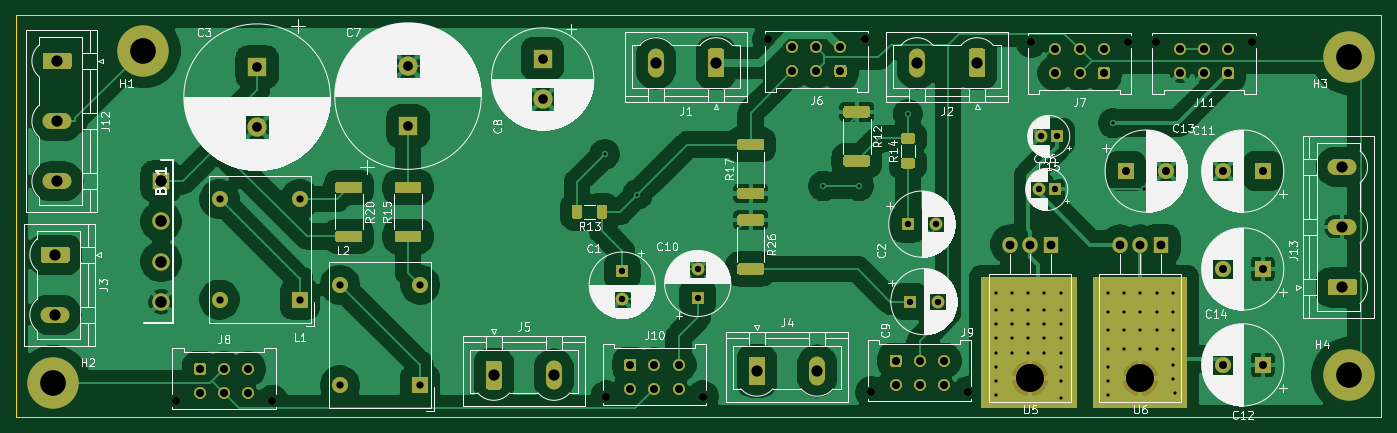
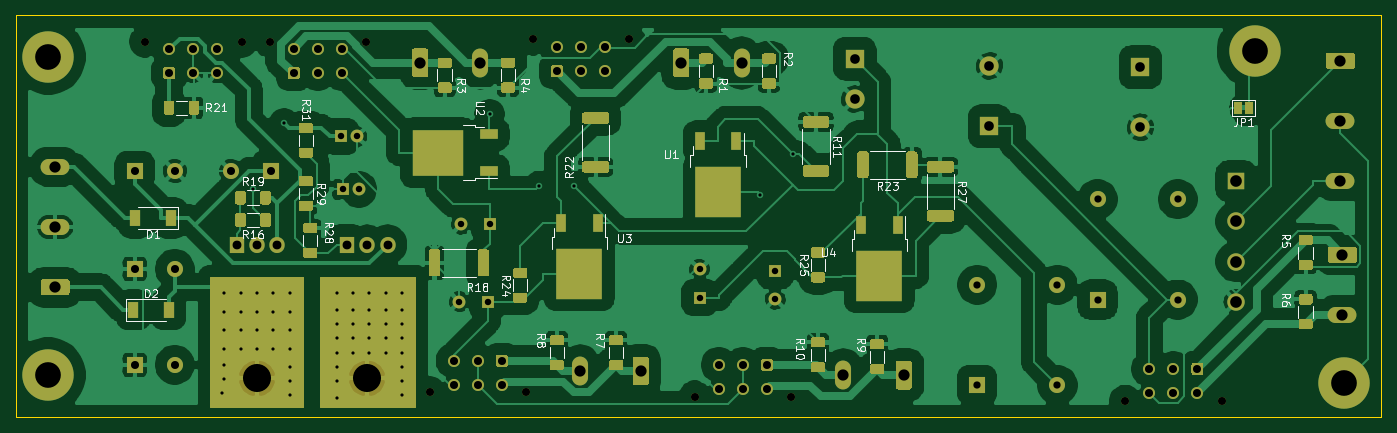
Circuit board: 11 layer files. Board 170.0 x 50.0 mm.
- bottom_copper: MRAMP00_PowerSupply-B_Cu.gbr (218625 bytes)
- bottom_mask: MRAMP00_PowerSupply-B_Mask.gbr (25863 bytes)
- paste: MRAMP00_PowerSupply-B_Paste.gbr (17308 bytes)
- bottom_silk: MRAMP00_PowerSupply-B_SilkS.gbr (28332 bytes)
- outline: MRAMP00_PowerSupply-Edge_Cuts.gbr (706 bytes)
- top_copper: MRAMP00_PowerSupply-F_Cu.gbr (178524 bytes)
- top_mask: MRAMP00_PowerSupply-F_Mask.gbr (14069 bytes)
- paste: MRAMP00_PowerSupply-F_Paste.gbr (5321 bytes)
- top_silk: MRAMP00_PowerSupply-F_SilkS.gbr (168590 bytes)
- drill: MRAMP00_PowerSupply-NPTH.drl (487 bytes)
- drill: MRAMP00_PowerSupply-PTH.drl (3104 bytes)

=== bottom_copper: MRAMP00_PowerSupply-B_Cu.gbr (218625 bytes, source omitted) ===
=== bottom_mask: MRAMP00_PowerSupply-B_Mask.gbr (25863 bytes, source omitted) ===
=== paste: MRAMP00_PowerSupply-B_Paste.gbr (17308 bytes, source omitted) ===
=== bottom_silk: MRAMP00_PowerSupply-B_SilkS.gbr (28332 bytes, source omitted) ===
=== outline: MRAMP00_PowerSupply-Edge_Cuts.gbr ===
%TF.GenerationSoftware,KiCad,Pcbnew,(5.1.10)-1*%
%TF.CreationDate,2021-11-20T18:22:11+01:00*%
%TF.ProjectId,MRAMP00_PowerSupply,4d52414d-5030-4305-9f50-6f7765725375,rev?*%
%TF.SameCoordinates,Original*%
%TF.FileFunction,Profile,NP*%
%FSLAX46Y46*%
G04 Gerber Fmt 4.6, Leading zero omitted, Abs format (unit mm)*
G04 Created by KiCad (PCBNEW (5.1.10)-1) date 2021-11-20 18:22:11*
%MOMM*%
%LPD*%
G01*
G04 APERTURE LIST*
%TA.AperFunction,Profile*%
%ADD10C,0.050000*%
%TD*%
G04 APERTURE END LIST*
D10*
X-641990000Y39246000D02*
X-471990000Y39246000D01*
X-471990000Y39246000D02*
X-471990000Y-10754000D01*
X-641990000Y-10754000D02*
X-471990000Y-10754000D01*
X-641990000Y39246000D02*
X-641990000Y-10754000D01*
M02*

=== top_copper: MRAMP00_PowerSupply-F_Cu.gbr (178524 bytes, source omitted) ===
=== top_mask: MRAMP00_PowerSupply-F_Mask.gbr (14069 bytes, source omitted) ===
=== paste: MRAMP00_PowerSupply-F_Paste.gbr ===
%TF.GenerationSoftware,KiCad,Pcbnew,(5.1.10)-1*%
%TF.CreationDate,2021-11-20T18:22:11+01:00*%
%TF.ProjectId,MRAMP00_PowerSupply,4d52414d-5030-4305-9f50-6f7765725375,rev?*%
%TF.SameCoordinates,Original*%
%TF.FileFunction,Paste,Top*%
%TF.FilePolarity,Positive*%
%FSLAX46Y46*%
G04 Gerber Fmt 4.6, Leading zero omitted, Abs format (unit mm)*
G04 Created by KiCad (PCBNEW (5.1.10)-1) date 2021-11-20 18:22:11*
%MOMM*%
%LPD*%
G01*
G04 APERTURE LIST*
G04 APERTURE END LIST*
%TO.C,R26*%
G36*
G01*
X-551943001Y8368000D02*
X-549092999Y8368000D01*
G75*
G02*
X-548843000Y8118001I0J-249999D01*
G01*
X-548843000Y7217999D01*
G75*
G02*
X-549092999Y6968000I-249999J0D01*
G01*
X-551943001Y6968000D01*
G75*
G02*
X-552193000Y7217999I0J249999D01*
G01*
X-552193000Y8118001D01*
G75*
G02*
X-551943001Y8368000I249999J0D01*
G01*
G37*
G36*
G01*
X-551943001Y14468000D02*
X-549092999Y14468000D01*
G75*
G02*
X-548843000Y14218001I0J-249999D01*
G01*
X-548843000Y13317999D01*
G75*
G02*
X-549092999Y13068000I-249999J0D01*
G01*
X-551943001Y13068000D01*
G75*
G02*
X-552193000Y13317999I0J249999D01*
G01*
X-552193000Y14218001D01*
G75*
G02*
X-551943001Y14468000I249999J0D01*
G01*
G37*
%TD*%
%TO.C,R20*%
G36*
G01*
X-601981001Y12432000D02*
X-599130999Y12432000D01*
G75*
G02*
X-598881000Y12182001I0J-249999D01*
G01*
X-598881000Y11281999D01*
G75*
G02*
X-599130999Y11032000I-249999J0D01*
G01*
X-601981001Y11032000D01*
G75*
G02*
X-602231000Y11281999I0J249999D01*
G01*
X-602231000Y12182001D01*
G75*
G02*
X-601981001Y12432000I249999J0D01*
G01*
G37*
G36*
G01*
X-601981001Y18532000D02*
X-599130999Y18532000D01*
G75*
G02*
X-598881000Y18282001I0J-249999D01*
G01*
X-598881000Y17381999D01*
G75*
G02*
X-599130999Y17132000I-249999J0D01*
G01*
X-601981001Y17132000D01*
G75*
G02*
X-602231000Y17381999I0J249999D01*
G01*
X-602231000Y18282001D01*
G75*
G02*
X-601981001Y18532000I249999J0D01*
G01*
G37*
%TD*%
%TO.C,R17*%
G36*
G01*
X-549092999Y22466000D02*
X-551943001Y22466000D01*
G75*
G02*
X-552193000Y22715999I0J249999D01*
G01*
X-552193000Y23616001D01*
G75*
G02*
X-551943001Y23866000I249999J0D01*
G01*
X-549092999Y23866000D01*
G75*
G02*
X-548843000Y23616001I0J-249999D01*
G01*
X-548843000Y22715999D01*
G75*
G02*
X-549092999Y22466000I-249999J0D01*
G01*
G37*
G36*
G01*
X-549092999Y16366000D02*
X-551943001Y16366000D01*
G75*
G02*
X-552193000Y16615999I0J249999D01*
G01*
X-552193000Y17516001D01*
G75*
G02*
X-551943001Y17766000I249999J0D01*
G01*
X-549092999Y17766000D01*
G75*
G02*
X-548843000Y17516001I0J-249999D01*
G01*
X-548843000Y16615999D01*
G75*
G02*
X-549092999Y16366000I-249999J0D01*
G01*
G37*
%TD*%
%TO.C,R15*%
G36*
G01*
X-591764999Y17132000D02*
X-594615001Y17132000D01*
G75*
G02*
X-594865000Y17381999I0J249999D01*
G01*
X-594865000Y18282001D01*
G75*
G02*
X-594615001Y18532000I249999J0D01*
G01*
X-591764999Y18532000D01*
G75*
G02*
X-591515000Y18282001I0J-249999D01*
G01*
X-591515000Y17381999D01*
G75*
G02*
X-591764999Y17132000I-249999J0D01*
G01*
G37*
G36*
G01*
X-591764999Y11032000D02*
X-594615001Y11032000D01*
G75*
G02*
X-594865000Y11281999I0J249999D01*
G01*
X-594865000Y12182001D01*
G75*
G02*
X-594615001Y12432000I249999J0D01*
G01*
X-591764999Y12432000D01*
G75*
G02*
X-591515000Y12182001I0J-249999D01*
G01*
X-591515000Y11281999D01*
G75*
G02*
X-591764999Y11032000I-249999J0D01*
G01*
G37*
%TD*%
%TO.C,R14*%
G36*
G01*
X-530334999Y23276000D02*
X-531585001Y23276000D01*
G75*
G02*
X-531835000Y23525999I0J249999D01*
G01*
X-531835000Y24326001D01*
G75*
G02*
X-531585001Y24576000I249999J0D01*
G01*
X-530334999Y24576000D01*
G75*
G02*
X-530085000Y24326001I0J-249999D01*
G01*
X-530085000Y23525999D01*
G75*
G02*
X-530334999Y23276000I-249999J0D01*
G01*
G37*
G36*
G01*
X-530334999Y20176000D02*
X-531585001Y20176000D01*
G75*
G02*
X-531835000Y20425999I0J249999D01*
G01*
X-531835000Y21226001D01*
G75*
G02*
X-531585001Y21476000I249999J0D01*
G01*
X-530334999Y21476000D01*
G75*
G02*
X-530085000Y21226001I0J-249999D01*
G01*
X-530085000Y20425999D01*
G75*
G02*
X-530334999Y20176000I-249999J0D01*
G01*
G37*
%TD*%
%TO.C,R13*%
G36*
G01*
X-571484000Y15407001D02*
X-571484000Y14156999D01*
G75*
G02*
X-571733999Y13907000I-249999J0D01*
G01*
X-572534001Y13907000D01*
G75*
G02*
X-572784000Y14156999I0J249999D01*
G01*
X-572784000Y15407001D01*
G75*
G02*
X-572534001Y15657000I249999J0D01*
G01*
X-571733999Y15657000D01*
G75*
G02*
X-571484000Y15407001I0J-249999D01*
G01*
G37*
G36*
G01*
X-568384000Y15407001D02*
X-568384000Y14156999D01*
G75*
G02*
X-568633999Y13907000I-249999J0D01*
G01*
X-569434001Y13907000D01*
G75*
G02*
X-569684000Y14156999I0J249999D01*
G01*
X-569684000Y15407001D01*
G75*
G02*
X-569434001Y15657000I249999J0D01*
G01*
X-568633999Y15657000D01*
G75*
G02*
X-568384000Y15407001I0J-249999D01*
G01*
G37*
%TD*%
%TO.C,R12*%
G36*
G01*
X-538735001Y21830000D02*
X-535884999Y21830000D01*
G75*
G02*
X-535635000Y21580001I0J-249999D01*
G01*
X-535635000Y20679999D01*
G75*
G02*
X-535884999Y20430000I-249999J0D01*
G01*
X-538735001Y20430000D01*
G75*
G02*
X-538985000Y20679999I0J249999D01*
G01*
X-538985000Y21580001D01*
G75*
G02*
X-538735001Y21830000I249999J0D01*
G01*
G37*
G36*
G01*
X-538735001Y27930000D02*
X-535884999Y27930000D01*
G75*
G02*
X-535635000Y27680001I0J-249999D01*
G01*
X-535635000Y26779999D01*
G75*
G02*
X-535884999Y26530000I-249999J0D01*
G01*
X-538735001Y26530000D01*
G75*
G02*
X-538985000Y26779999I0J249999D01*
G01*
X-538985000Y27680001D01*
G75*
G02*
X-538735001Y27930000I249999J0D01*
G01*
G37*
%TD*%
M02*

=== top_silk: MRAMP00_PowerSupply-F_SilkS.gbr (168590 bytes, source omitted) ===
=== drill: MRAMP00_PowerSupply-NPTH.drl ===
M48
; DRILL file {KiCad (5.1.10)-1} date 11/20/21 18:22:18
; FORMAT={-:-/ absolute / metric / decimal}
; #@! TF.CreationDate,2021-11-20T18:22:18+01:00
; #@! TF.GenerationSoftware,Kicad,Pcbnew,(5.1.10)-1
; #@! TF.FileFunction,NonPlated,1,2,NPTH
FMAT,2
METRIC
T1C1.000
%
G90
G05
T1
X-622.098Y-8.716
X-610.098Y-8.716
X-568.504Y-8.208
X-556.504Y-8.208
X-548.342Y36.248
X-536.342Y36.248
X-535.484Y-7.7
X-523.484Y-7.7
X-515.576Y35.994
X-503.576Y35.994
X-500.082Y35.994
X-488.082Y35.994
T0
M30

=== drill: MRAMP00_PowerSupply-PTH.drl ===
M48
; DRILL file {KiCad (5.1.10)-1} date 11/20/21 18:22:18
; FORMAT={-:-/ absolute / metric / decimal}
; #@! TF.CreationDate,2021-11-20T18:22:18+01:00
; #@! TF.GenerationSoftware,Kicad,Pcbnew,(5.1.10)-1
; #@! TF.FileFunction,Plated,1,2,PTH
FMAT,2
METRIC
T1C0.400
T2C0.800
T3C0.900
T4C1.000
T5C1.100
T6C1.200
T7C1.400
T8C1.450
T9C3.200
T10C3.500
%
G90
G05
T1
X-568.707Y21.928
X-564.631Y16.944
X-541.465Y17.992
X-537.078Y17.992
X-530.96Y26.948
X-520.038Y4.622
X-520.038Y2.59
X-520.038Y0.812
X-520.038Y-0.966
X-520.038Y-2.744
X-520.038Y-4.522
X-520.038Y-6.3
X-520.038Y-8.078
X-518.006Y4.622
X-518.006Y2.59
X-518.006Y0.812
X-518.006Y-0.966
X-518.006Y-2.744
X-515.974Y4.622
X-515.974Y2.59
X-515.974Y0.812
X-515.974Y-0.966
X-515.974Y-2.744
X-513.942Y4.622
X-513.942Y2.59
X-513.942Y0.812
X-513.942Y-0.966
X-513.942Y-2.744
X-511.91Y4.622
X-511.91Y2.59
X-511.91Y0.812
X-511.91Y-0.966
X-511.91Y-2.744
X-511.91Y-4.522
X-511.91Y-6.3
X-511.91Y-8.332
X-506.068Y4.622
X-506.068Y2.336
X-506.068Y0.05
X-506.068Y-2.236
X-506.068Y-4.522
X-506.068Y-6.3
X-506.068Y-8.078
X-505.388Y25.831
X-504.036Y4.622
X-504.036Y2.336
X-504.036Y0.05
X-504.036Y-2.236
X-502.004Y4.622
X-502.004Y2.336
X-502.004Y0.05
X-502.004Y-2.236
X-501.496Y17.576
X-499.972Y4.622
X-499.972Y2.336
X-499.972Y0.05
X-499.972Y-2.236
X-497.94Y4.622
X-497.94Y2.336
X-497.94Y0.05
X-497.94Y-2.236
X-497.94Y-4.268
X-497.94Y-6.046
X-497.686Y-7.824
T2
X-566.52Y7.416
X-566.52Y3.916
X-557.122Y7.614
X-557.122Y4.114
X-530.96Y13.258
X-530.706Y3.606
X-527.46Y13.258
X-527.206Y3.606
X-514.672Y17.576
X-514.418Y24.18
X-512.672Y17.576
X-512.418Y24.18
T3
X-616.652Y16.36
X-616.652Y3.86
X-606.652Y16.36
X-606.652Y3.86
X-601.666Y5.692
X-601.666Y-6.808
X-591.666Y5.692
X-591.666Y-6.808
T4
X-619.098Y-4.776
X-619.098Y-7.776
X-616.098Y-4.776
X-616.098Y-7.776
X-613.098Y-4.776
X-613.098Y-7.776
X-565.504Y-4.268
X-565.504Y-7.268
X-562.504Y-4.268
X-562.504Y-7.268
X-559.504Y-4.268
X-559.504Y-7.268
X-545.342Y35.308
X-545.342Y32.308
X-542.342Y35.308
X-542.342Y32.308
X-539.342Y35.308
X-539.342Y32.308
X-532.484Y-3.76
X-532.484Y-6.76
X-529.484Y-3.76
X-529.484Y-6.76
X-526.484Y-3.76
X-526.484Y-6.76
X-512.576Y35.054
X-512.576Y32.054
X-509.576Y35.054
X-509.576Y32.054
X-506.576Y35.054
X-506.576Y32.054
X-503.782Y19.862
X-498.782Y19.862
X-497.082Y35.054
X-497.082Y32.054
X-494.082Y35.054
X-494.082Y32.054
X-491.764Y19.862
X-491.764Y7.67
X-491.764Y-4.268
X-491.082Y35.054
X-491.082Y32.054
X-486.764Y19.862
X-486.764Y7.67
X-486.764Y-4.268
T5
X-518.26Y10.718
X-515.72Y10.718
X-513.18Y10.718
X-504.544Y10.718
X-502.004Y10.718
X-499.464Y10.718
T6
X-611.986Y32.816
X-611.986Y25.316
X-593.19Y32.95
X-593.19Y25.45
X-576.426Y33.832
X-576.426Y28.832
T7
X-637.132Y9.448
X-637.132Y1.948
X-636.878Y33.578
X-636.878Y26.078
X-636.878Y18.578
X-582.522Y-5.538
X-575.022Y-5.538
X-562.336Y33.324
X-554.836Y33.324
X-549.756Y-5.03
X-542.256Y-5.03
X-529.824Y33.324
X-522.324Y33.324
X-476.858Y20.384
X-476.858Y12.884
X-476.858Y5.384
T8
X-623.924Y18.592
X-623.924Y13.592
X-623.924Y8.592
X-623.924Y3.592
T9
X-637.386Y-6.554
X-626.21Y34.848
X-476.0Y34.086
X-476.0Y-5.538
T10
X-515.72Y-5.942
X-502.004Y-5.942
T0
M30

